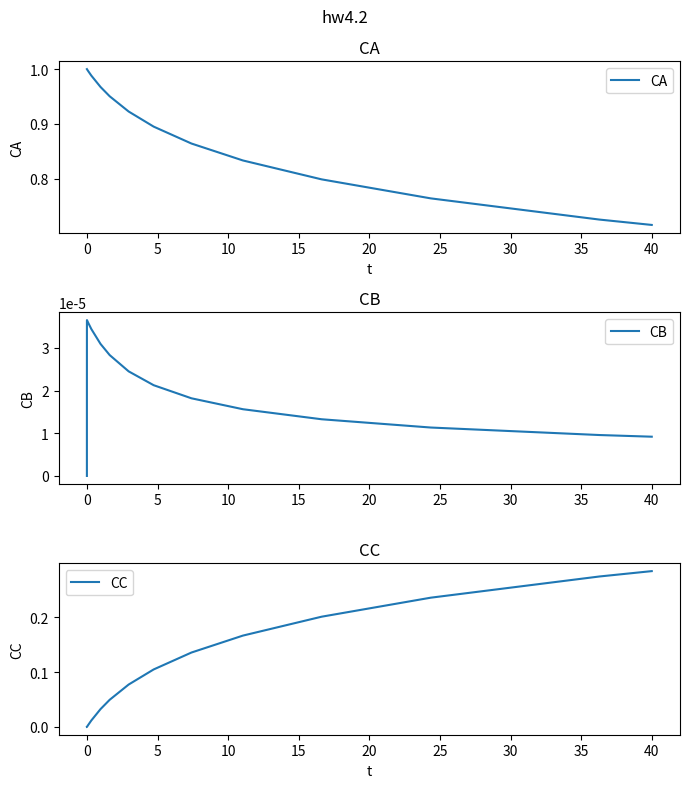

Write Python code to recreate this figure.
import datetime
from math import log10
def f(t, y):
	k1, k2, k3 = 0.04, 10**4, 3*10**7
	f0 = -k1 * y[0] + k2 * y[1] * y[2]
	f1 = k1 * y[0] - k2 * (y[1] * y[2]) - k3 * (y[1] ** 2)
	f2 = k3 * (y[1] ** 2)
	return f0, f1, f2

from scipy.integrate import solve_ivp
import numpy
y = [1, 0, 0]
t0 , te = 0, 40
print(datetime.datetime.now())
rb = solve_ivp(f, [t0, te], y, method='Radau')
print(datetime.datetime.now())
print(rb.nfev)

from matplotlib import pyplot as plt
fig, ax = plt.subplots(3, figsize=(7,8))
fig.suptitle("hw4.2")
ax[0].set_title("CA")
ax[0].plot(rb.t, rb.y[0], label = "CA")
ax[0].legend()
ax[0].set_xlabel("t")
ax[0].set_ylabel("CA")

ax[1].set_title("CB")
ax[1].plot(rb.t, rb.y[1], label = "CB")
ax[1].legend()
ax[1].set_ylabel("t")
ax[1].set_ylabel("CB")

ax[2].set_title("CC")
ax[2].plot(rb.t, rb.y[2], label = "CC")
ax[2].legend()
ax[2].set_xlabel("t")
ax[2].set_ylabel("CC")
plt.tight_layout()
plt.show()